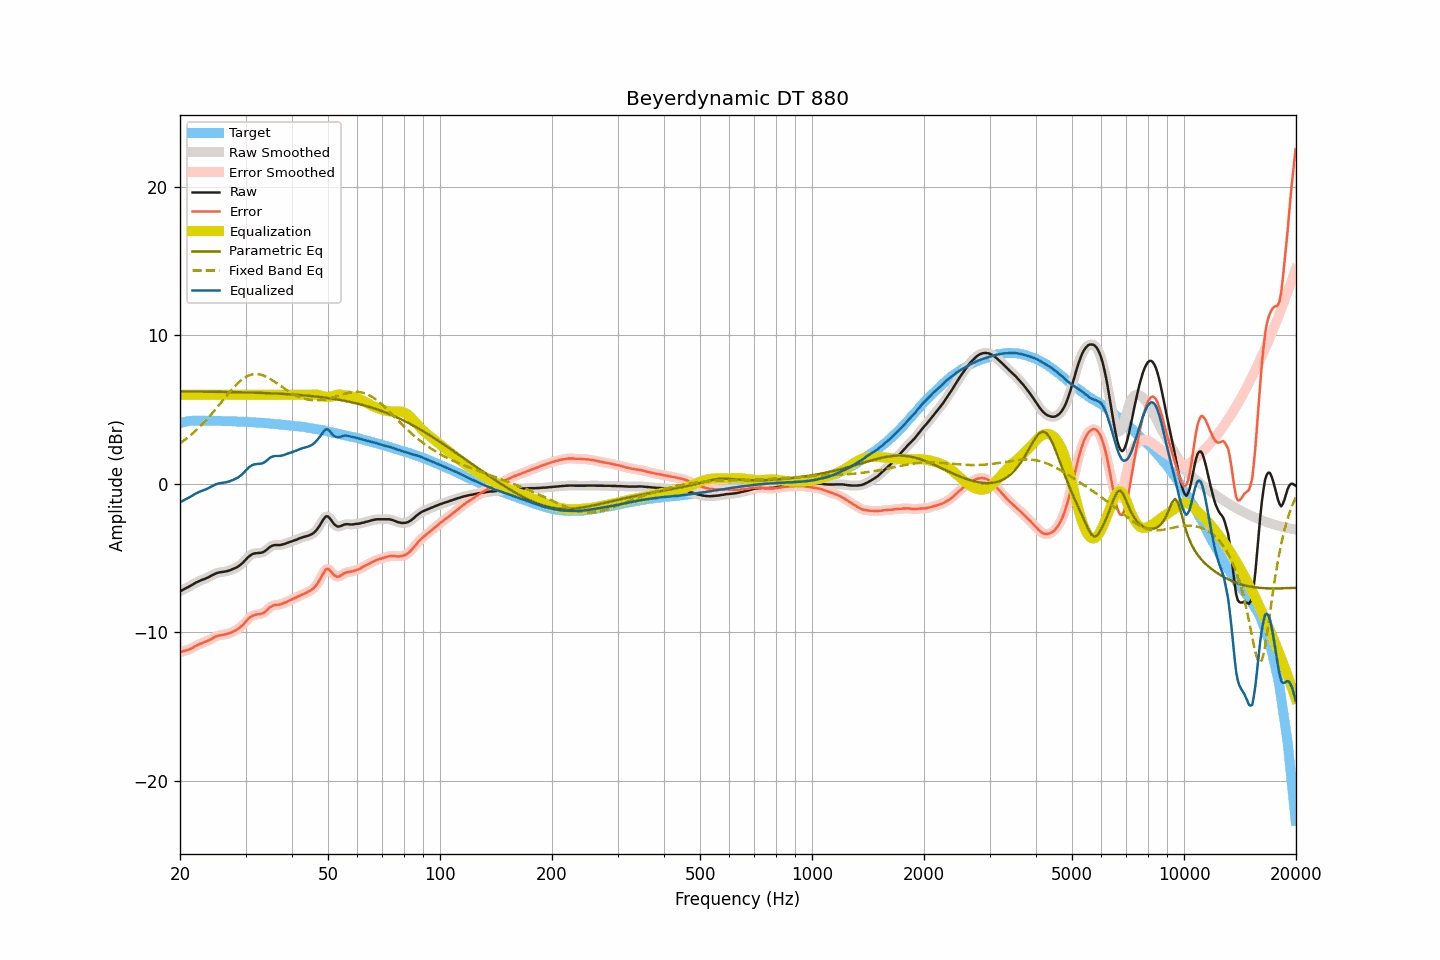

Data behind this chart, as committed beside it:
frequency, raw, smoothed, error, error_smoothed, equalization, parametric_eq, fixed_band_eq, equalized_raw, equalized_smoothed, target
20.00, -7.23, -7.23, -11.32, -11.32, 6.00, 6.23, 2.73, -1.23, -1.23, 4.09
20.20, -7.18, -7.18, -11.30, -11.30, 6.00, 6.23, 2.81, -1.18, -1.18, 4.12
20.40, -7.12, -7.12, -11.27, -11.27, 6.00, 6.23, 2.89, -1.12, -1.12, 4.15
20.61, -7.06, -7.06, -11.23, -11.24, 6.00, 6.22, 2.97, -1.06, -1.06, 4.17
20.81, -7.01, -7.01, -11.21, -11.21, 6.00, 6.22, 3.05, -1.01, -1.01, 4.20
21.02, -6.95, -6.95, -11.18, -11.17, 6.00, 6.22, 3.14, -0.95, -0.95, 4.23
21.23, -6.89, -6.89, -11.13, -11.13, 6.00, 6.22, 3.23, -0.89, -0.89, 4.24
21.44, -6.83, -6.83, -11.08, -11.08, 6.00, 6.22, 3.32, -0.83, -0.83, 4.25
21.66, -6.77, -6.77, -11.03, -11.02, 6.00, 6.22, 3.42, -0.77, -0.77, 4.26
21.87, -6.70, -6.70, -10.96, -10.96, 6.00, 6.22, 3.51, -0.70, -0.70, 4.26
22.09, -6.64, -6.64, -10.91, -10.91, 6.00, 6.22, 3.61, -0.64, -0.64, 4.27
22.31, -6.59, -6.58, -10.85, -10.85, 6.00, 6.22, 3.72, -0.59, -0.58, 4.27
22.54, -6.53, -6.54, -10.80, -10.80, 6.00, 6.22, 3.82, -0.53, -0.54, 4.26
22.76, -6.49, -6.49, -10.75, -10.75, 6.00, 6.21, 3.93, -0.49, -0.49, 4.26
22.99, -6.45, -6.45, -10.70, -10.71, 6.00, 6.21, 4.04, -0.45, -0.45, 4.25
23.22, -6.41, -6.41, -10.66, -10.66, 6.00, 6.21, 4.15, -0.41, -0.41, 4.25
23.45, -6.37, -6.37, -10.62, -10.62, 6.00, 6.21, 4.27, -0.37, -0.37, 4.25
23.69, -6.32, -6.32, -10.57, -10.57, 6.00, 6.21, 4.39, -0.32, -0.32, 4.25
23.92, -6.27, -6.27, -10.52, -10.52, 6.00, 6.21, 4.51, -0.27, -0.27, 4.25
24.16, -6.21, -6.21, -10.47, -10.47, 6.00, 6.21, 4.63, -0.21, -0.21, 4.26
24.40, -6.15, -6.15, -10.41, -10.41, 6.00, 6.20, 4.76, -0.15, -0.15, 4.26
24.65, -6.10, -6.09, -10.35, -10.35, 6.00, 6.20, 4.88, -0.10, -0.09, 4.25
24.89, -6.04, -6.04, -10.29, -10.29, 6.00, 6.20, 5.01, -0.04, -0.04, 4.25
25.14, -6.00, -6.00, -10.25, -10.25, 6.00, 6.20, 5.14, 0.00, -0.00, 4.25
25.39, -5.97, -5.97, -10.21, -10.21, 6.00, 6.20, 5.27, 0.03, 0.03, 4.25
25.65, -5.95, -5.95, -10.19, -10.19, 6.00, 6.20, 5.41, 0.05, 0.05, 4.24
25.91, -5.93, -5.93, -10.16, -10.17, 6.00, 6.19, 5.54, 0.07, 0.07, 4.23
26.16, -5.92, -5.92, -10.15, -10.15, 6.00, 6.19, 5.67, 0.08, 0.08, 4.23
26.43, -5.90, -5.90, -10.13, -10.13, 6.00, 6.19, 5.80, 0.10, 0.10, 4.23
26.69, -5.88, -5.88, -10.11, -10.11, 6.00, 6.19, 5.93, 0.12, 0.12, 4.23
26.96, -5.85, -5.85, -10.08, -10.08, 6.00, 6.19, 6.07, 0.15, 0.15, 4.23
27.23, -5.82, -5.82, -10.05, -10.04, 6.00, 6.19, 6.19, 0.18, 0.18, 4.23
27.50, -5.77, -5.77, -10.00, -10.00, 6.00, 6.18, 6.32, 0.23, 0.23, 4.23
27.77, -5.73, -5.73, -9.94, -9.95, 6.00, 6.18, 6.44, 0.27, 0.27, 4.21
28.05, -5.68, -5.68, -9.89, -9.89, 6.00, 6.18, 6.56, 0.32, 0.32, 4.21
28.33, -5.63, -5.63, -9.83, -9.83, 6.00, 6.18, 6.67, 0.37, 0.37, 4.20
28.62, -5.57, -5.57, -9.77, -9.77, 6.00, 6.17, 6.78, 0.43, 0.43, 4.20
28.90, -5.50, -5.50, -9.70, -9.69, 6.00, 6.17, 6.88, 0.50, 0.50, 4.20
29.19, -5.41, -5.41, -9.60, -9.61, 6.00, 6.17, 6.97, 0.59, 0.59, 4.19
29.48, -5.32, -5.31, -9.51, -9.50, 6.00, 6.17, 7.06, 0.68, 0.69, 4.19
29.78, -5.20, -5.20, -9.38, -9.39, 6.00, 6.16, 7.14, 0.80, 0.80, 4.18
30.08, -5.08, -5.08, -9.26, -9.26, 6.00, 6.16, 7.20, 0.92, 0.92, 4.18
30.38, -4.97, -4.97, -9.14, -9.14, 6.00, 6.16, 7.26, 1.03, 1.03, 4.17
30.68, -4.87, -4.88, -9.04, -9.04, 6.00, 6.15, 7.31, 1.13, 1.12, 4.17
30.99, -4.80, -4.79, -8.96, -8.95, 6.00, 6.15, 7.35, 1.20, 1.21, 4.16
31.30, -4.73, -4.73, -8.88, -8.89, 6.00, 6.15, 7.37, 1.27, 1.27, 4.15
31.61, -4.69, -4.69, -8.84, -8.84, 6.00, 6.14, 7.39, 1.31, 1.31, 4.15
31.93, -4.67, -4.67, -8.81, -8.81, 6.00, 6.14, 7.40, 1.33, 1.33, 4.14
32.24, -4.66, -4.66, -8.79, -8.79, 6.00, 6.14, 7.40, 1.34, 1.34, 4.13
32.57, -4.65, -4.65, -8.77, -8.77, 6.00, 6.13, 7.38, 1.35, 1.35, 4.12
32.89, -4.64, -4.64, -8.76, -8.76, 6.00, 6.13, 7.36, 1.36, 1.36, 4.12
33.22, -4.62, -4.62, -8.73, -8.73, 6.00, 6.13, 7.33, 1.38, 1.38, 4.11
33.55, -4.58, -4.57, -8.68, -8.68, 6.00, 6.12, 7.30, 1.42, 1.43, 4.11
33.89, -4.51, -4.51, -8.60, -8.60, 6.00, 6.12, 7.25, 1.49, 1.49, 4.09
34.23, -4.42, -4.42, -8.51, -8.51, 6.00, 6.11, 7.20, 1.58, 1.58, 4.09
34.57, -4.33, -4.33, -8.41, -8.41, 6.00, 6.11, 7.14, 1.67, 1.67, 4.08
34.92, -4.24, -4.25, -8.30, -8.31, 6.00, 6.10, 7.08, 1.76, 1.75, 4.06
35.27, -4.18, -4.18, -8.24, -8.24, 6.00, 6.10, 7.01, 1.82, 1.82, 4.06
35.62, -4.14, -4.14, -8.19, -8.19, 6.00, 6.10, 6.94, 1.86, 1.86, 4.05
35.97, -4.12, -4.12, -8.15, -8.16, 6.00, 6.09, 6.87, 1.88, 1.88, 4.03
... 635 more rows
